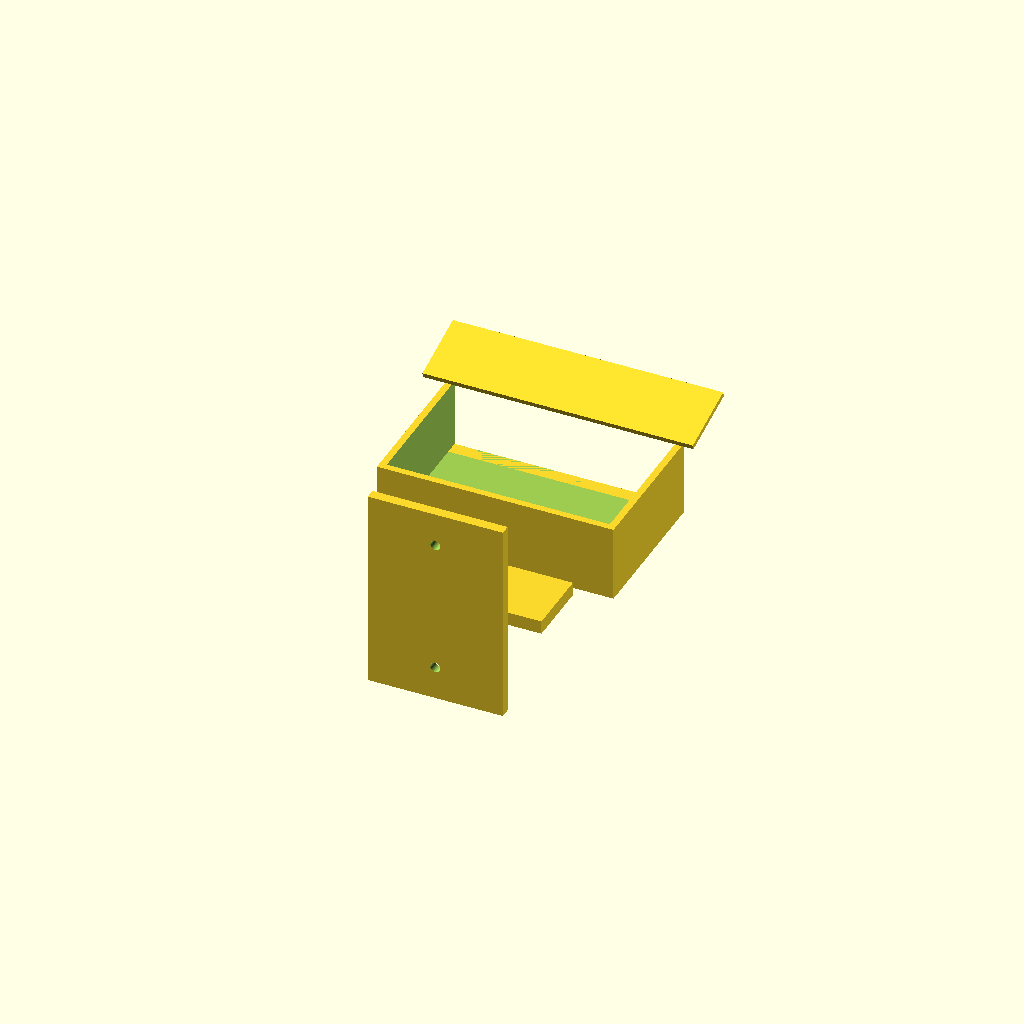
Cell 1: the model at its default parameters.
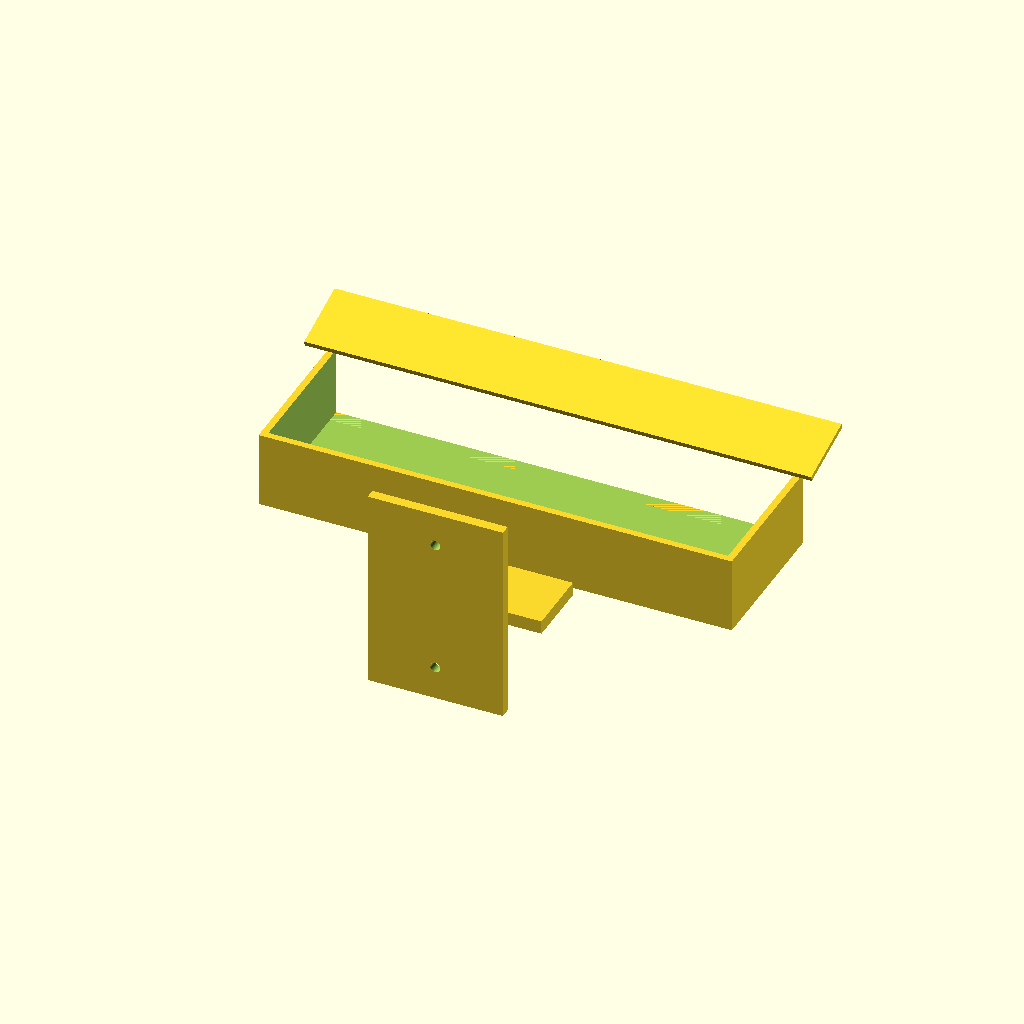
Cell 2: the same model with cradle_width = 280.
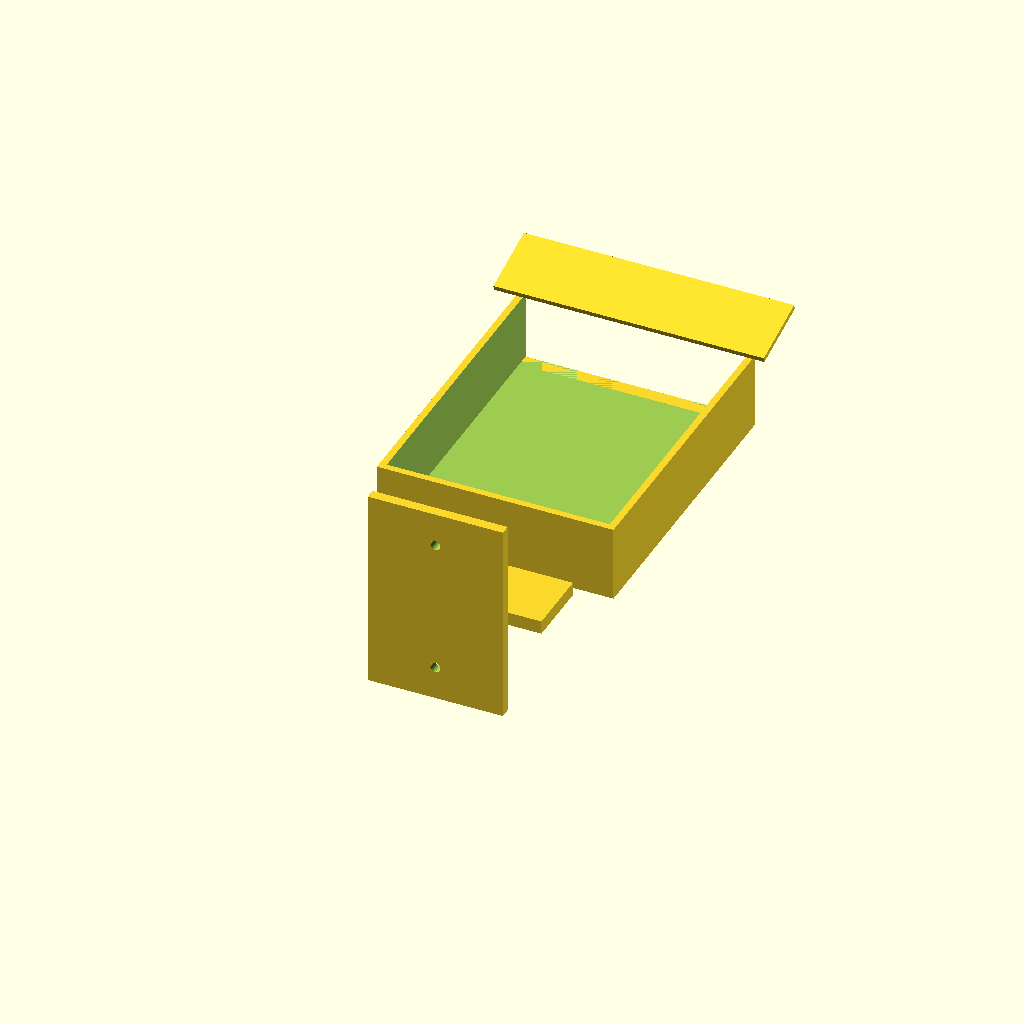
Cell 3: cradle_depth = 180 (everything else at default).
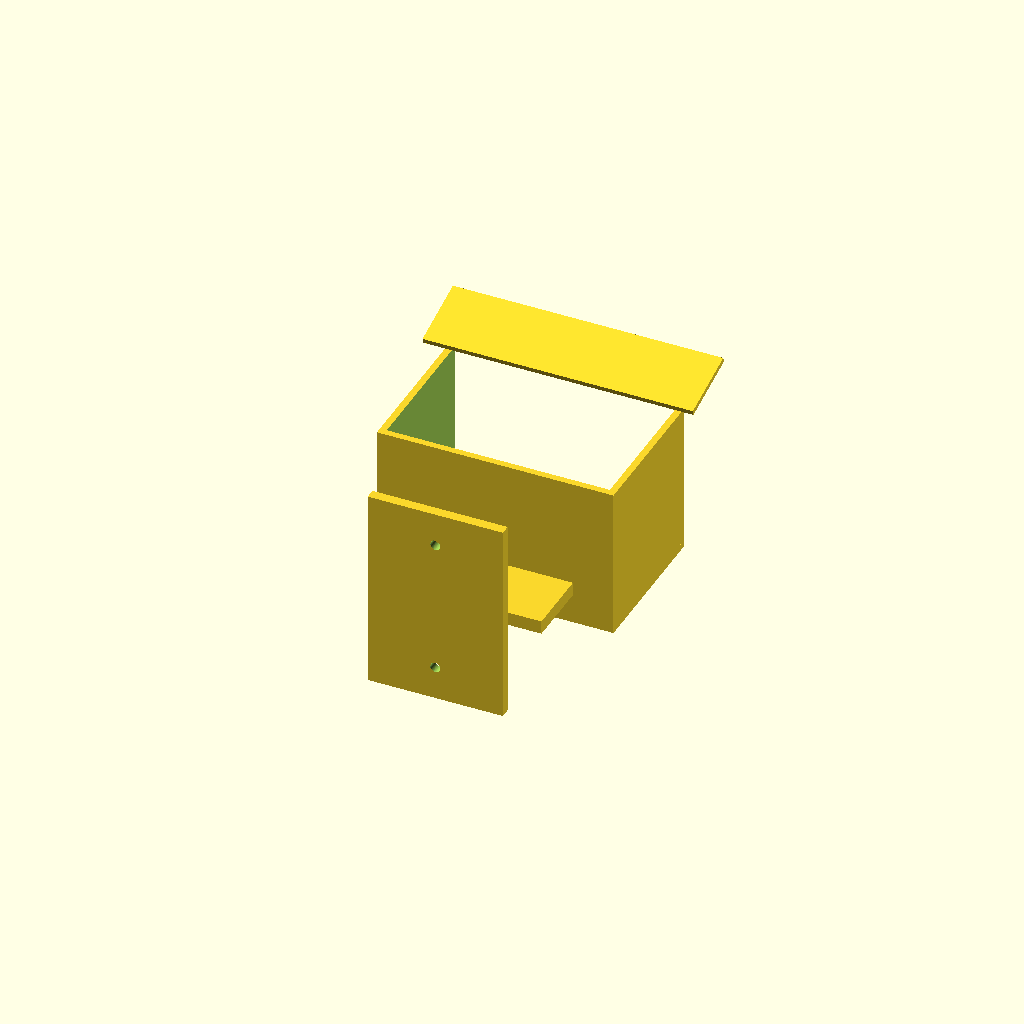
Cell 4 — cradle_height set to 90, the other parameters unchanged.
One fixed orthographic camera (rotation 55°, 0°, 25°; colour scheme Cornfield) for every cell.
Source of the model, 3d/Argus4Pro_Outdoor_Mount.scad:
// ============================================================
// Reolink Argus 4 Pro Outdoor Mount + Rain Hood
// Designed for Garage48 / Estonia outdoor use
// Camera body approx: 128 x 87 x 80 mm
// Print in PETG or ASA for outdoor weather resistance
// ============================================================

/* [Camera Cradle] */
cradle_width = 140;          // mm - slightly wider than camera
cradle_depth = 90;           // mm
cradle_height = 45;          // mm - how high the cradle walls are
wall_thickness = 4;          // mm
cradle_lip = 8;              // mm - front lip to hold camera

/* [Mount Arm] */
arm_length = 80;             // mm - distance from wall to camera
arm_width = 40;              // mm
arm_thickness = 8;           // mm

/* [Wall Plate] */
wall_plate_width = 80;       // mm
wall_plate_height = 120;     // mm
wall_plate_thickness = 6;    // mm
mount_hole_diameter = 6;     // mm - for M6 screws or expansion bolts
hole_spacing_y = 80;         // mm

/* [Rain Hood] */
hood_overhang = 40;          // mm - how far the hood extends in front
hood_thickness = 3;          // mm
hood_angle = 15;             // degrees - slight downward slope for rain runoff

/* [Hidden] */
$fn = 60;

// ============================================================
// Modules
// ============================================================

module wall_plate() {
    difference() {
        // Main plate
        cube([wall_plate_width, wall_plate_thickness, wall_plate_height], center=false);
        
        // Mounting holes
        translate([wall_plate_width/2, -1, wall_plate_height/2 - hole_spacing_y/2])
            rotate([-90, 0, 0])
            cylinder(h=wall_plate_thickness+2, d=mount_hole_diameter);
            
        translate([wall_plate_width/2, -1, wall_plate_height/2 + hole_spacing_y/2])
            rotate([-90, 0, 0])
            cylinder(h=wall_plate_thickness+2, d=mount_hole_diameter);
    }
}

module arm() {
    // Simple rectangular arm from wall to cradle
    cube([arm_length, arm_width, arm_thickness], center=false);
}

module cradle() {
    difference() {
        // Outer cradle body
        cube([cradle_width, cradle_depth, cradle_height], center=false);
        
        // Inner cavity (camera sits here)
        translate([wall_thickness, wall_thickness, wall_thickness])
            cube([cradle_width - 2*wall_thickness, 
                  cradle_depth - wall_thickness - cradle_lip, 
                  cradle_height + 1], center=false);
        
        // Front opening (camera faces this way)
        translate([wall_thickness, cradle_depth - cradle_lip - 1, wall_thickness])
            cube([cradle_width - 2*wall_thickness, cradle_lip + 2, cradle_height], center=false);
    }
    
    // Front lip to retain camera
    translate([0, cradle_depth - cradle_lip, 0])
        cube([cradle_width, cradle_lip, wall_thickness], center=false);
}

module rain_hood() {
    // Simple angled rain hood above the camera
    hood_length = cradle_width + 20;
    hood_depth = hood_overhang;
    
    rotate([hood_angle, 0, 0])
        cube([hood_length, hood_depth, hood_thickness], center=false);
}

// ============================================================
// Assembly
// ============================================================

// Wall plate (mounted on wall)
wall_plate();

// Arm extending from wall
translate([ (wall_plate_width - arm_width)/2 , wall_plate_thickness, (wall_plate_height - arm_thickness)/2 ])
    arm();

// Cradle at the end of the arm
translate([ 
    (wall_plate_width - cradle_width)/2 , 
    wall_plate_thickness + arm_length - 10, 
    (wall_plate_height - cradle_height)/2 
])
    cradle();

// Rain hood above the cradle
translate([ 
    (wall_plate_width - cradle_width)/2 - 10, 
    wall_plate_thickness + arm_length + cradle_depth - 20, 
    (wall_plate_height + cradle_height)/2 + 5 
])
    rain_hood();
Customizer parameters (derived from the source; name, type, default, range or options):
cradle_width: number, default 140
cradle_depth: number, default 90
cradle_height: number, default 45
wall_thickness: number, default 4
cradle_lip: number, default 8
arm_length: number, default 80
arm_width: number, default 40
arm_thickness: number, default 8
wall_plate_width: number, default 80
wall_plate_height: number, default 120
wall_plate_thickness: number, default 6
mount_hole_diameter: number, default 6
hole_spacing_y: number, default 80
hood_overhang: number, default 40
hood_thickness: number, default 3
hood_angle: number, default 15
